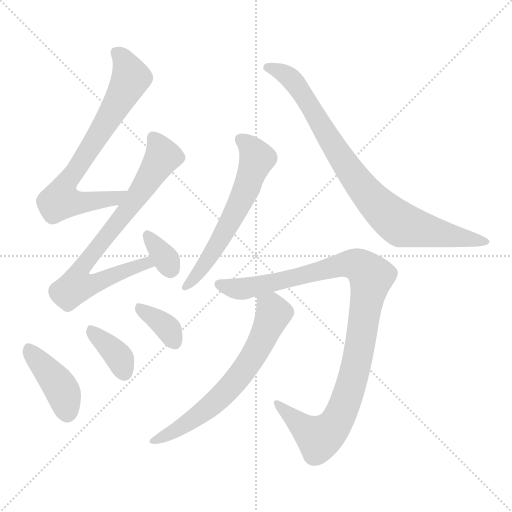
t = 0.00 s
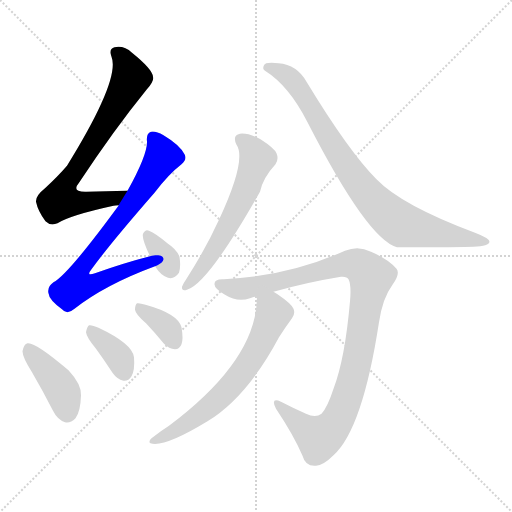
t = 1.55 s
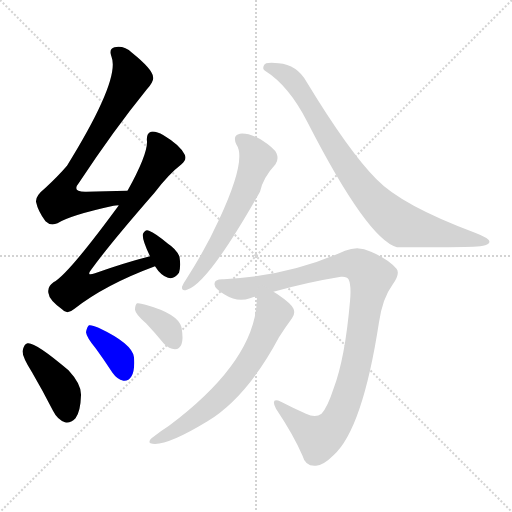
t = 3.10 s
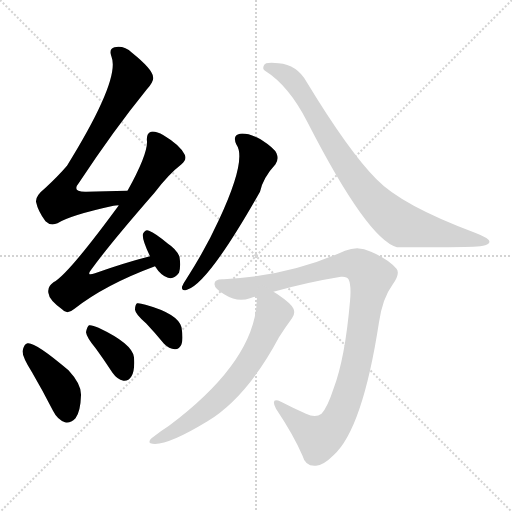
t = 4.65 s
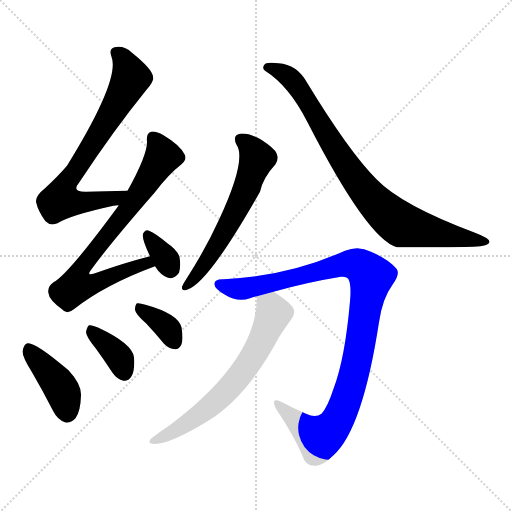
t = 6.21 s
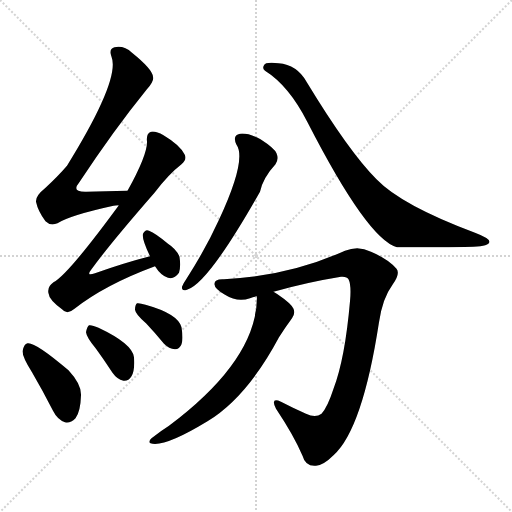
t = 7.76 s

The animated SVG that drew these frames (rendered in a browser with its animation timeline set to each time). Animation: 10 CSS @keyframes rules; one cycle of 7.76 s.

<svg version="1.1" viewBox="0 0 1024 1024" xmlns="http://www.w3.org/2000/svg">
  <g stroke="lightgray" stroke-dasharray="1,1" stroke-width="1" transform="scale(4, 4)">
    <line x1="0" y1="0" x2="256" y2="256"></line>
    <line x1="256" y1="0" x2="0" y2="256"></line>
    <line x1="128" y1="0" x2="128" y2="256"></line>
    <line x1="0" y1="128" x2="256" y2="128"></line>
  </g>
<g transform="scale(1, -1) translate(0, -900)">
   <style type="text/css">
    @keyframes keyframes0 {
      from {
       stroke: blue;
       stroke-dashoffset: 729;
       stroke-width: 128;
       }
       70% {
       animation-timing-function: step-end;
       stroke: blue;
       stroke-dashoffset: 0;
       stroke-width: 128;
       }
       to {
       stroke: black;
       stroke-width: 1024;
       }
       }
       #make-me-a-hanzi-animation-0 {
         animation: keyframes0 0.843262s both;
         animation-delay: 0.000000s;
         animation-timing-function: linear;
       }
    @keyframes keyframes1 {
      from {
       stroke: blue;
       stroke-dashoffset: 753;
       stroke-width: 128;
       }
       71% {
       animation-timing-function: step-end;
       stroke: blue;
       stroke-dashoffset: 0;
       stroke-width: 128;
       }
       to {
       stroke: black;
       stroke-width: 1024;
       }
       }
       #make-me-a-hanzi-animation-1 {
         animation: keyframes1 0.862793s both;
         animation-delay: 0.843262s;
         animation-timing-function: linear;
       }
    @keyframes keyframes2 {
      from {
       stroke: blue;
       stroke-dashoffset: 336;
       stroke-width: 128;
       }
       52% {
       animation-timing-function: step-end;
       stroke: blue;
       stroke-dashoffset: 0;
       stroke-width: 128;
       }
       to {
       stroke: black;
       stroke-width: 1024;
       }
       }
       #make-me-a-hanzi-animation-2 {
         animation: keyframes2 0.523438s both;
         animation-delay: 1.706055s;
         animation-timing-function: linear;
       }
    @keyframes keyframes3 {
      from {
       stroke: blue;
       stroke-dashoffset: 409;
       stroke-width: 128;
       }
       57% {
       animation-timing-function: step-end;
       stroke: blue;
       stroke-dashoffset: 0;
       stroke-width: 128;
       }
       to {
       stroke: black;
       stroke-width: 1024;
       }
       }
       #make-me-a-hanzi-animation-3 {
         animation: keyframes3 0.582845s both;
         animation-delay: 2.229492s;
         animation-timing-function: linear;
       }
    @keyframes keyframes4 {
      from {
       stroke: blue;
       stroke-dashoffset: 367;
       stroke-width: 128;
       }
       54% {
       animation-timing-function: step-end;
       stroke: blue;
       stroke-dashoffset: 0;
       stroke-width: 128;
       }
       to {
       stroke: black;
       stroke-width: 1024;
       }
       }
       #make-me-a-hanzi-animation-4 {
         animation: keyframes4 0.548665s both;
         animation-delay: 2.812337s;
         animation-timing-function: linear;
       }
    @keyframes keyframes5 {
      from {
       stroke: blue;
       stroke-dashoffset: 359;
       stroke-width: 128;
       }
       54% {
       animation-timing-function: step-end;
       stroke: blue;
       stroke-dashoffset: 0;
       stroke-width: 128;
       }
       to {
       stroke: black;
       stroke-width: 1024;
       }
       }
       #make-me-a-hanzi-animation-5 {
         animation: keyframes5 0.542155s both;
         animation-delay: 3.361003s;
         animation-timing-function: linear;
       }
    @keyframes keyframes6 {
      from {
       stroke: blue;
       stroke-dashoffset: 601;
       stroke-width: 128;
       }
       66% {
       animation-timing-function: step-end;
       stroke: blue;
       stroke-dashoffset: 0;
       stroke-width: 128;
       }
       to {
       stroke: black;
       stroke-width: 1024;
       }
       }
       #make-me-a-hanzi-animation-6 {
         animation: keyframes6 0.739095s both;
         animation-delay: 3.903158s;
         animation-timing-function: linear;
       }
    @keyframes keyframes7 {
      from {
       stroke: blue;
       stroke-dashoffset: 850;
       stroke-width: 128;
       }
       73% {
       animation-timing-function: step-end;
       stroke: blue;
       stroke-dashoffset: 0;
       stroke-width: 128;
       }
       to {
       stroke: black;
       stroke-width: 1024;
       }
       }
       #make-me-a-hanzi-animation-7 {
         animation: keyframes7 0.941732s both;
         animation-delay: 4.642253s;
         animation-timing-function: linear;
       }
    @keyframes keyframes8 {
      from {
       stroke: blue;
       stroke-dashoffset: 1028;
       stroke-width: 128;
       }
       77% {
       animation-timing-function: step-end;
       stroke: blue;
       stroke-dashoffset: 0;
       stroke-width: 128;
       }
       to {
       stroke: black;
       stroke-width: 1024;
       }
       }
       #make-me-a-hanzi-animation-8 {
         animation: keyframes8 1.086589s both;
         animation-delay: 5.583984s;
         animation-timing-function: linear;
       }
    @keyframes keyframes9 {
      from {
       stroke: blue;
       stroke-dashoffset: 661;
       stroke-width: 128;
       }
       68% {
       animation-timing-function: step-end;
       stroke: blue;
       stroke-dashoffset: 0;
       stroke-width: 128;
       }
       to {
       stroke: black;
       stroke-width: 1024;
       }
       }
       #make-me-a-hanzi-animation-9 {
         animation: keyframes9 0.787923s both;
         animation-delay: 6.670573s;
         animation-timing-function: linear;
       }
</style>
<path d="M 255.0 518.5 Q 210.0 517.5 173.0 516.5 Q 142.0 515.5 158.0 534.5 Q 228.0 640.5 293.0 720.5 Q 309.0 738.5 306.0 746.5 Q 305.0 761.5 264.0 794.5 Q 248.0 809.5 229.0 805.5 Q 217.0 802.5 223.0 786.5 Q 241.0 741.5 134.0 568.5 Q 116.0 547.5 90.0 523.5 Q 71.0 508.5 72.0 496.5 Q 76.0 477.5 91.0 457.5 Q 101.0 447.5 115.0 453.5 Q 140.0 469.5 227.0 488.5 Q 231.0 489.5 237.0 489.5 C 267.0 493.5 285.0 519.5 255.0 518.5 Z" fill="lightgray"></path> 
<path d="M 300.0 387.5 Q 249.0 374.5 190.0 353.5 Q 171.0 346.5 183.0 361.5 Q 220.0 412.5 309.0 514.5 Q 337.0 551.5 363.0 571.5 Q 375.0 581.5 369.0 591.5 Q 359.0 610.5 327.0 629.5 Q 311.0 638.5 302.0 636.5 Q 292.0 632.5 294.0 617.5 Q 295.0 590.5 255.0 518.5 L 237.0 489.5 L 237.0 488.5 Q 135.0 349.5 107.0 335.5 Q 94.0 326.5 97.0 313.5 Q 98.0 300.5 124.0 281.5 Q 134.0 269.5 149.0 282.5 Q 210.0 330.5 310.0 367.5 C 338.0 378.5 329.0 395.5 300.0 387.5 Z" fill="lightgray"></path> 
<path d="M 310.0 367.5 Q 322.0 348.5 336.0 344.5 Q 348.0 340.5 358.0 354.5 Q 362.0 366.5 359.0 386.5 Q 353.0 401.5 336.0 412.5 Q 311.0 433.5 298.0 438.5 Q 291.0 442.5 286.0 432.5 Q 283.0 423.5 300.0 387.5 L 310.0 367.5 Z" fill="lightgray"></path> 
<path d="M 64.0 155.5 Q 85.0 119.5 106.0 78.5 Q 115.0 60.5 130.0 55.5 Q 140.0 52.5 151.0 63.5 Q 161.0 76.5 162.0 109.5 Q 163.0 131.5 137.0 159.5 Q 70.0 216.5 55.0 213.5 Q 48.0 212.5 45.0 197.5 Q 45.0 185.5 64.0 155.5 Z" fill="lightgray"></path> 
<path d="M 192.0 202.5 Q 208.0 180.5 225.0 154.5 Q 234.0 141.5 247.0 138.5 Q 257.0 137.5 263.0 147.5 Q 270.0 159.5 268.0 185.5 Q 265.0 212.5 197.0 244.5 Q 184.0 250.5 178.0 249.5 Q 174.0 246.5 172.0 235.5 Q 173.0 225.5 192.0 202.5 Z" fill="lightgray"></path> 
<path d="M 292.0 253.5 Q 310.0 234.5 328.0 212.5 Q 338.0 202.5 350.0 201.5 Q 359.0 201.5 363.0 211.5 Q 367.0 221.5 363.0 245.5 Q 356.0 272.5 291.0 290.5 Q 279.0 294.5 274.0 293.5 Q 270.0 290.5 270.0 280.5 Q 271.0 271.5 292.0 253.5 Z" fill="lightgray"></path> 
<path d="M 473.0 610.5 Q 494.0 580.5 437.0 458.5 Q 412.0 403.5 373.0 342.5 Q 366.0 332.5 364.0 326.5 Q 363.0 316.5 374.0 320.5 Q 416.0 332.5 520.0 516.5 Q 526.0 544.5 551.0 571.5 Q 558.0 581.5 553.0 593.5 Q 549.0 603.5 521.0 621.5 Q 496.0 634.5 480.0 632.5 Q 464.0 629.5 473.0 610.5 Z" fill="lightgray"></path> 
<path d="M 530.0 758.5 Q 578.0 728.5 615.0 655.5 Q 735.0 421.5 794.0 405.5 Q 924.0 405.5 947.0 406.5 Q 978.0 407.5 979.0 416.5 Q 979.0 423.5 950.0 434.5 Q 803.0 489.5 753.0 541.5 Q 698.0 596.5 613.0 736.5 Q 594.0 770.5 557.0 773.5 Q 530.0 776.5 528.0 769.5 Q 524.0 762.5 530.0 758.5 Z" fill="lightgray"></path> 
<path d="M 547.0 316.5 Q 614.0 335.5 682.0 346.5 Q 694.0 347.5 697.0 341.5 Q 703.0 329.5 700.0 297.5 Q 690.0 182.5 667.0 122.5 Q 655.0 85.5 643.0 72.5 Q 631.0 63.5 612.0 72.5 Q 585.0 84.5 562.0 96.5 Q 540.0 106.5 552.0 82.5 Q 588.0 28.5 605.0 -11.5 Q 611.0 -33.5 632.0 -31.5 Q 647.0 -30.5 667.0 -10.5 Q 725.0 41.5 758.0 255.5 Q 765.0 303.5 785.0 330.5 Q 801.0 352.5 793.0 362.5 Q 777.0 381.5 742.0 396.5 Q 717.0 409.5 690.0 398.5 Q 576.0 347.5 448.0 341.5 Q 429.0 342.5 429.0 332.5 Q 428.0 323.5 450.0 310.5 Q 475.0 294.5 500.0 303.5 Q 506.0 306.5 514.0 307.5 L 547.0 316.5 Z" fill="lightgray"></path> 
<path d="M 514.0 307.5 Q 513.0 307.5 514.0 306.5 Q 514.0 180.5 338.0 48.5 Q 322.0 38.5 303.0 23.5 Q 296.0 16.5 301.0 13.5 Q 328.0 4.5 415.0 57.5 Q 494.0 105.5 558.0 225.5 Q 570.0 244.5 584.0 263.5 Q 591.0 272.5 587.0 282.5 Q 583.0 292.5 555.0 311.5 Q 551.0 314.5 547.0 316.5 C 522.0 332.5 515.0 337.5 514.0 307.5 Z" fill="lightgray"></path> 
      <clipPath id="make-me-a-hanzi-clip-0">
      <path d="M 255.0 518.5 Q 210.0 517.5 173.0 516.5 Q 142.0 515.5 158.0 534.5 Q 228.0 640.5 293.0 720.5 Q 309.0 738.5 306.0 746.5 Q 305.0 761.5 264.0 794.5 Q 248.0 809.5 229.0 805.5 Q 217.0 802.5 223.0 786.5 Q 241.0 741.5 134.0 568.5 Q 116.0 547.5 90.0 523.5 Q 71.0 508.5 72.0 496.5 Q 76.0 477.5 91.0 457.5 Q 101.0 447.5 115.0 453.5 Q 140.0 469.5 227.0 488.5 Q 231.0 489.5 237.0 489.5 C 267.0 493.5 285.0 519.5 255.0 518.5 Z" fill="lightgray"></path>
      </clipPath>
      <path clip-path="url(#make-me-a-hanzi-clip-0)" d="M 232.0 794.5 L 248.0 778.5 L 262.0 744.5 L 224.0 673.5 L 134.0 534.5 L 121.0 503.5 L 140.0 494.5 L 174.0 495.5 L 229.0 503.5 L 248.0 516.5 " fill="none" id="make-me-a-hanzi-animation-0" stroke-dasharray="601 1202" stroke-linecap="round"></path>

      <clipPath id="make-me-a-hanzi-clip-1">
      <path d="M 300.0 387.5 Q 249.0 374.5 190.0 353.5 Q 171.0 346.5 183.0 361.5 Q 220.0 412.5 309.0 514.5 Q 337.0 551.5 363.0 571.5 Q 375.0 581.5 369.0 591.5 Q 359.0 610.5 327.0 629.5 Q 311.0 638.5 302.0 636.5 Q 292.0 632.5 294.0 617.5 Q 295.0 590.5 255.0 518.5 L 237.0 489.5 L 237.0 488.5 Q 135.0 349.5 107.0 335.5 Q 94.0 326.5 97.0 313.5 Q 98.0 300.5 124.0 281.5 Q 134.0 269.5 149.0 282.5 Q 210.0 330.5 310.0 367.5 C 338.0 378.5 329.0 395.5 300.0 387.5 Z" fill="lightgray"></path>
      </clipPath>
      <path clip-path="url(#make-me-a-hanzi-clip-1)" d="M 307.0 624.5 L 326.0 587.5 L 274.0 505.5 L 166.0 369.5 L 160.0 334.5 L 191.0 333.5 L 258.0 362.5 L 293.0 373.5 L 300.0 368.5 " fill="none" id="make-me-a-hanzi-animation-1" stroke-dasharray="625 1250" stroke-linecap="round"></path>

      <clipPath id="make-me-a-hanzi-clip-2">
      <path d="M 310.0 367.5 Q 322.0 348.5 336.0 344.5 Q 348.0 340.5 358.0 354.5 Q 362.0 366.5 359.0 386.5 Q 353.0 401.5 336.0 412.5 Q 311.0 433.5 298.0 438.5 Q 291.0 442.5 286.0 432.5 Q 283.0 423.5 300.0 387.5 L 310.0 367.5 Z" fill="lightgray"></path>
      </clipPath>
      <path clip-path="url(#make-me-a-hanzi-clip-2)" d="M 296.0 428.5 L 341.0 362.5 " fill="none" id="make-me-a-hanzi-animation-2" stroke-dasharray="208 416" stroke-linecap="round"></path>

      <clipPath id="make-me-a-hanzi-clip-3">
      <path d="M 64.0 155.5 Q 85.0 119.5 106.0 78.5 Q 115.0 60.5 130.0 55.5 Q 140.0 52.5 151.0 63.5 Q 161.0 76.5 162.0 109.5 Q 163.0 131.5 137.0 159.5 Q 70.0 216.5 55.0 213.5 Q 48.0 212.5 45.0 197.5 Q 45.0 185.5 64.0 155.5 Z" fill="lightgray"></path>
      </clipPath>
      <path clip-path="url(#make-me-a-hanzi-clip-3)" d="M 57.0 204.5 L 123.0 121.5 L 134.0 75.5 " fill="none" id="make-me-a-hanzi-animation-3" stroke-dasharray="281 562" stroke-linecap="round"></path>

      <clipPath id="make-me-a-hanzi-clip-4">
      <path d="M 192.0 202.5 Q 208.0 180.5 225.0 154.5 Q 234.0 141.5 247.0 138.5 Q 257.0 137.5 263.0 147.5 Q 270.0 159.5 268.0 185.5 Q 265.0 212.5 197.0 244.5 Q 184.0 250.5 178.0 249.5 Q 174.0 246.5 172.0 235.5 Q 173.0 225.5 192.0 202.5 Z" fill="lightgray"></path>
      </clipPath>
      <path clip-path="url(#make-me-a-hanzi-clip-4)" d="M 181.0 239.5 L 235.0 188.5 L 249.0 154.5 " fill="none" id="make-me-a-hanzi-animation-4" stroke-dasharray="239 478" stroke-linecap="round"></path>

      <clipPath id="make-me-a-hanzi-clip-5">
      <path d="M 292.0 253.5 Q 310.0 234.5 328.0 212.5 Q 338.0 202.5 350.0 201.5 Q 359.0 201.5 363.0 211.5 Q 367.0 221.5 363.0 245.5 Q 356.0 272.5 291.0 290.5 Q 279.0 294.5 274.0 293.5 Q 270.0 290.5 270.0 280.5 Q 271.0 271.5 292.0 253.5 Z" fill="lightgray"></path>
      </clipPath>
      <path clip-path="url(#make-me-a-hanzi-clip-5)" d="M 277.0 285.5 L 324.0 253.5 L 350.0 215.5 " fill="none" id="make-me-a-hanzi-animation-5" stroke-dasharray="231 462" stroke-linecap="round"></path>

      <clipPath id="make-me-a-hanzi-clip-6">
      <path d="M 473.0 610.5 Q 494.0 580.5 437.0 458.5 Q 412.0 403.5 373.0 342.5 Q 366.0 332.5 364.0 326.5 Q 363.0 316.5 374.0 320.5 Q 416.0 332.5 520.0 516.5 Q 526.0 544.5 551.0 571.5 Q 558.0 581.5 553.0 593.5 Q 549.0 603.5 521.0 621.5 Q 496.0 634.5 480.0 632.5 Q 464.0 629.5 473.0 610.5 Z" fill="lightgray"></path>
      </clipPath>
      <path clip-path="url(#make-me-a-hanzi-clip-6)" d="M 482.0 619.5 L 503.0 602.5 L 514.0 582.5 L 492.0 517.5 L 423.0 391.5 L 371.0 327.5 " fill="none" id="make-me-a-hanzi-animation-6" stroke-dasharray="473 946" stroke-linecap="round"></path>

      <clipPath id="make-me-a-hanzi-clip-7">
      <path d="M 530.0 758.5 Q 578.0 728.5 615.0 655.5 Q 735.0 421.5 794.0 405.5 Q 924.0 405.5 947.0 406.5 Q 978.0 407.5 979.0 416.5 Q 979.0 423.5 950.0 434.5 Q 803.0 489.5 753.0 541.5 Q 698.0 596.5 613.0 736.5 Q 594.0 770.5 557.0 773.5 Q 530.0 776.5 528.0 769.5 Q 524.0 762.5 530.0 758.5 Z" fill="lightgray"></path>
      </clipPath>
      <path clip-path="url(#make-me-a-hanzi-clip-7)" d="M 536.0 765.5 L 571.0 751.5 L 585.0 739.5 L 712.0 540.5 L 787.0 461.5 L 830.0 443.5 L 974.0 416.5 " fill="none" id="make-me-a-hanzi-animation-7" stroke-dasharray="722 1444" stroke-linecap="round"></path>

      <clipPath id="make-me-a-hanzi-clip-8">
      <path d="M 547.0 316.5 Q 614.0 335.5 682.0 346.5 Q 694.0 347.5 697.0 341.5 Q 703.0 329.5 700.0 297.5 Q 690.0 182.5 667.0 122.5 Q 655.0 85.5 643.0 72.5 Q 631.0 63.5 612.0 72.5 Q 585.0 84.5 562.0 96.5 Q 540.0 106.5 552.0 82.5 Q 588.0 28.5 605.0 -11.5 Q 611.0 -33.5 632.0 -31.5 Q 647.0 -30.5 667.0 -10.5 Q 725.0 41.5 758.0 255.5 Q 765.0 303.5 785.0 330.5 Q 801.0 352.5 793.0 362.5 Q 777.0 381.5 742.0 396.5 Q 717.0 409.5 690.0 398.5 Q 576.0 347.5 448.0 341.5 Q 429.0 342.5 429.0 332.5 Q 428.0 323.5 450.0 310.5 Q 475.0 294.5 500.0 303.5 Q 506.0 306.5 514.0 307.5 L 547.0 316.5 Z" fill="lightgray"></path>
      </clipPath>
      <path clip-path="url(#make-me-a-hanzi-clip-8)" d="M 439.0 331.5 L 482.0 321.5 L 693.0 371.5 L 718.0 369.5 L 742.0 346.5 L 707.0 146.5 L 670.0 51.5 L 635.0 25.5 L 555.0 91.5 " fill="none" id="make-me-a-hanzi-animation-8" stroke-dasharray="900 1800" stroke-linecap="round"></path>

      <clipPath id="make-me-a-hanzi-clip-9">
      <path d="M 514.0 307.5 Q 513.0 307.5 514.0 306.5 Q 514.0 180.5 338.0 48.5 Q 322.0 38.5 303.0 23.5 Q 296.0 16.5 301.0 13.5 Q 328.0 4.5 415.0 57.5 Q 494.0 105.5 558.0 225.5 Q 570.0 244.5 584.0 263.5 Q 591.0 272.5 587.0 282.5 Q 583.0 292.5 555.0 311.5 Q 551.0 314.5 547.0 316.5 C 522.0 332.5 515.0 337.5 514.0 307.5 Z" fill="lightgray"></path>
      </clipPath>
      <path clip-path="url(#make-me-a-hanzi-clip-9)" d="M 520.0 307.5 L 547.0 273.5 L 513.0 198.5 L 486.0 157.5 L 419.0 86.5 L 346.0 35.5 L 306.0 17.5 " fill="none" id="make-me-a-hanzi-animation-9" stroke-dasharray="533 1066" stroke-linecap="round"></path>

</g>
</svg>
